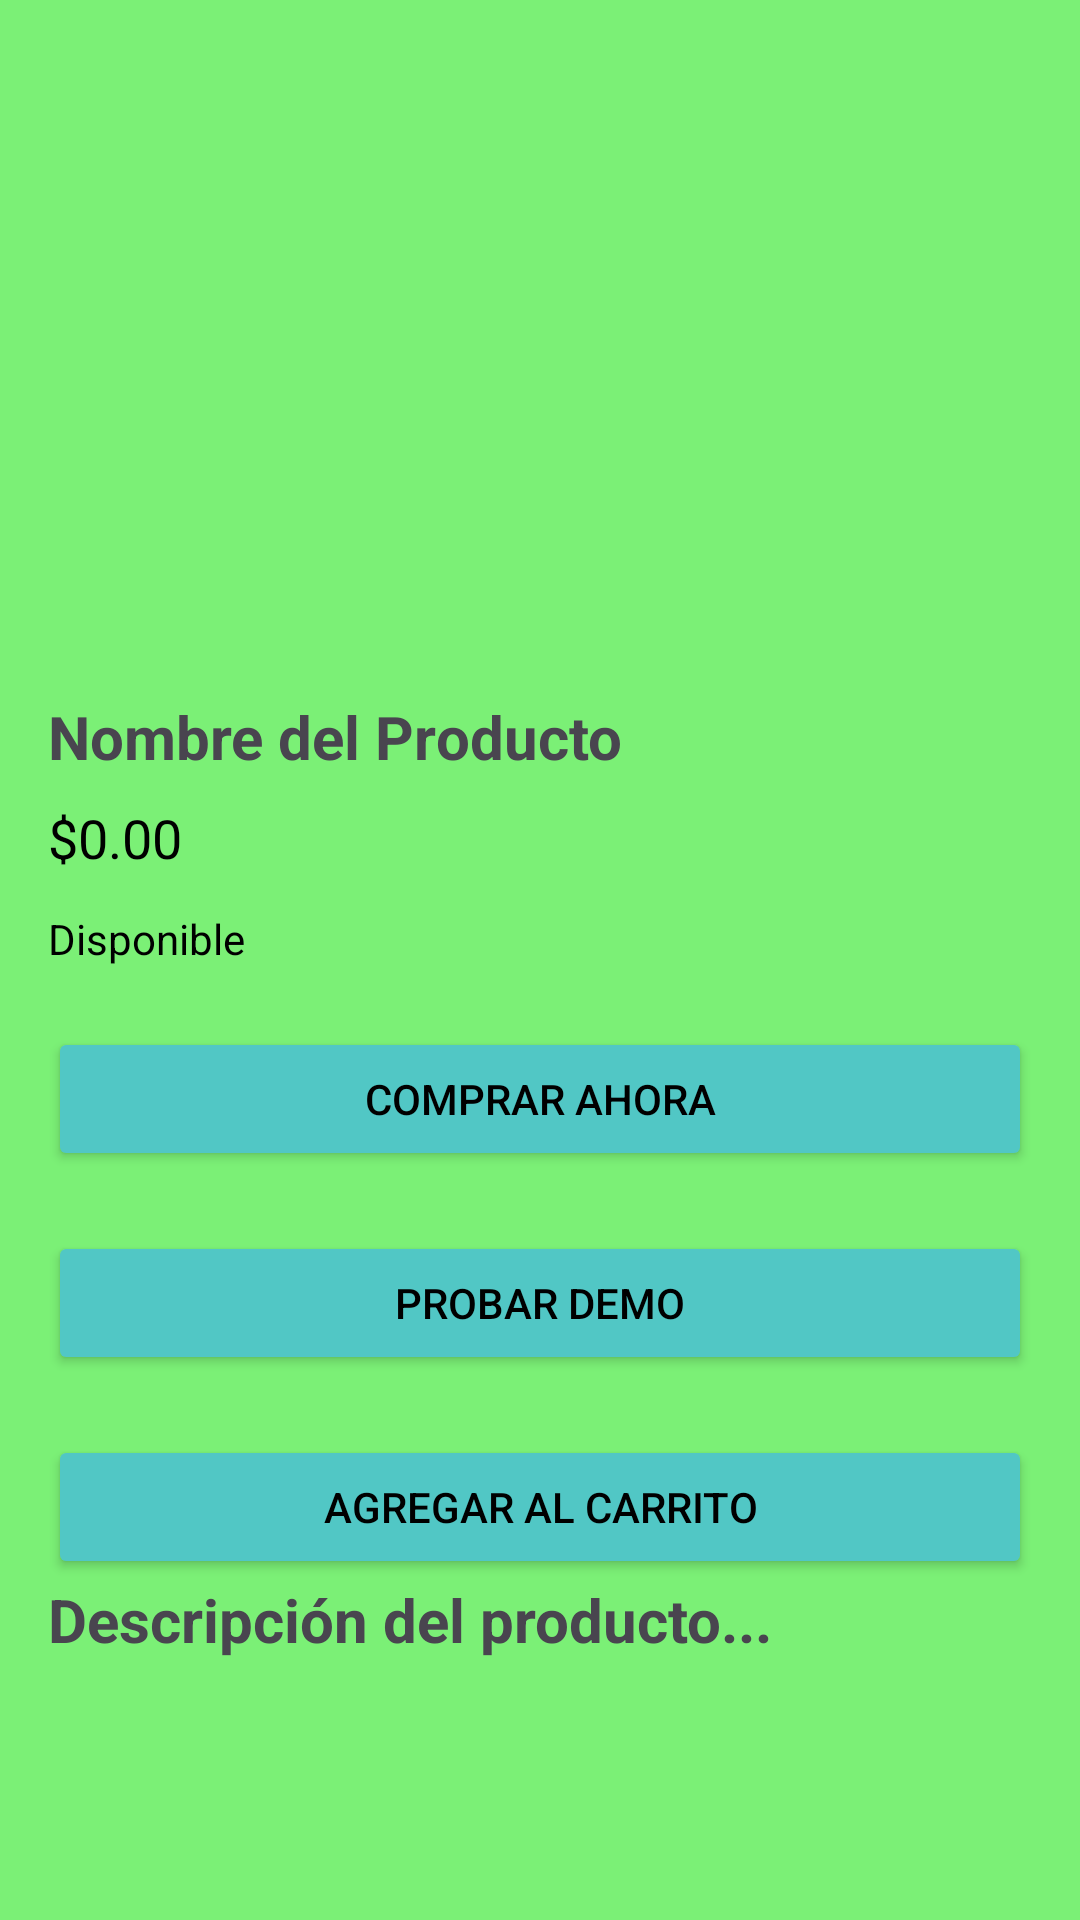

Android layout source for this screen:
<!-- AndroidManifest.xml: application theme Theme.GameNova -->
<!-- res/layout/activity_product_detail.xml -->
<?xml version="1.0" encoding="utf-8"?>
<ScrollView xmlns:android="http://schemas.android.com/apk/res/android"
    android:layout_width="match_parent"
    android:layout_height="match_parent"
    android:padding="16dp"
    android:background="@color/green">

    <LinearLayout
        android:layout_width="match_parent"
        android:layout_height="wrap_content"
        android:orientation="vertical">

        <ImageView
            android:id="@+id/imgProducto"
            android:layout_width="match_parent"
            android:layout_height="200dp"
            android:scaleType="centerCrop"
            android:src="@drawable/ic_launcher_foreground"
            android:layout_marginBottom="16dp" />

        <TextView
            android:id="@+id/tvNombreProducto"
            android:layout_width="wrap_content"
            android:layout_height="wrap_content"
            android:text="@string/nombre_producto"
            android:textSize="20sp"
            android:textStyle="bold" />

        <TextView
            android:id="@+id/tvPrecioProducto"
            android:layout_width="wrap_content"
            android:layout_height="wrap_content"
            android:text="@string/precio"
            android:textSize="18sp"
            android:textColor="@color/black"
            android:layout_marginTop="8dp" />

        <TextView
            android:id="@+id/tvDisponibilidad"
            android:layout_width="wrap_content"
            android:layout_height="wrap_content"
            android:text="@string/disponible"
            android:textColor="@color/black"
            android:layout_marginTop="12dp" />

        <Button
            android:id="@+id/btnComprarAhora"
            android:layout_width="match_parent"
            android:layout_height="wrap_content"
            android:text="@string/comprar_ahora"
            android:backgroundTint="@color/cyan"
            android:textColor="@color/black"
            android:layout_marginTop="20dp" />


        <Button
            android:id="@+id/btnProbarDemo"
            android:layout_width="match_parent"
            android:layout_height="wrap_content"
            android:text="@string/probar_demo"
            android:backgroundTint="@color/cyan"
            android:textColor="@color/black"
            android:layout_marginTop="20dp" />


        <Button
            android:id="@+id/btnAgregarCarrito"
            android:layout_width="match_parent"
            android:layout_height="wrap_content"
            android:text="@string/agregar_carrito"
            android:backgroundTint="@color/cyan"
            android:textColor="@color/black"
            android:layout_marginTop="20dp" />

        <TextView
            android:id="@+id/tvDescripcion"
            android:layout_width="wrap_content"
            android:layout_height="wrap_content"
            android:text="@string/descripcion_producto"
            android:textSize="20sp"
            android:textStyle="bold" />

        <LinearLayout
            android:id="@+id/layoutBotonesAdmin"
            android:layout_width="match_parent"
            android:layout_height="wrap_content"
            android:orientation="horizontal"
            android:gravity="center"
            android:layout_marginTop="12dp"
            android:visibility="gone">

            <Button
                android:id="@+id/btnEditarProducto"
                android:layout_width="0dp"
                android:layout_weight="1"
                android:layout_height="wrap_content"
                android:text="@string/editar_producto" />

            <Button
                android:id="@+id/btnEliminarProducto"
                android:layout_width="0dp"
                android:layout_weight="1"
                android:layout_height="wrap_content"
                android:text="@string/eliminar_producto" />
        </LinearLayout>
    </LinearLayout>
</ScrollView>
<!-- resources referenced by this layout -->
<resources>
  <color name="black">#FF000000</color>
  <color name="cyan">#51c7c5</color>
  <color name="green">#7bf076</color>
  <string name="agregar_carrito">Agregar al carrito</string>
  <string name="comprar_ahora">Comprar ahora</string>
  <string name="descripcion_producto">Descripción del producto...</string>
  <string name="disponible">Disponible</string>
  <string name="editar_producto">Editar</string>
  <string name="eliminar_producto">Eliminar</string>
  <string name="nombre_producto">Nombre del Producto</string>
  <string name="precio">$0.00</string>
  <string name="probar_demo">Probar demo</string>
  <style name="Theme.GameNova" parent="Base.Theme.GameNova" />
  <style name="Base.Theme.GameNova" parent="Theme.Material3.DayNight.NoActionBar">
          
          
      </style>
</resources>
